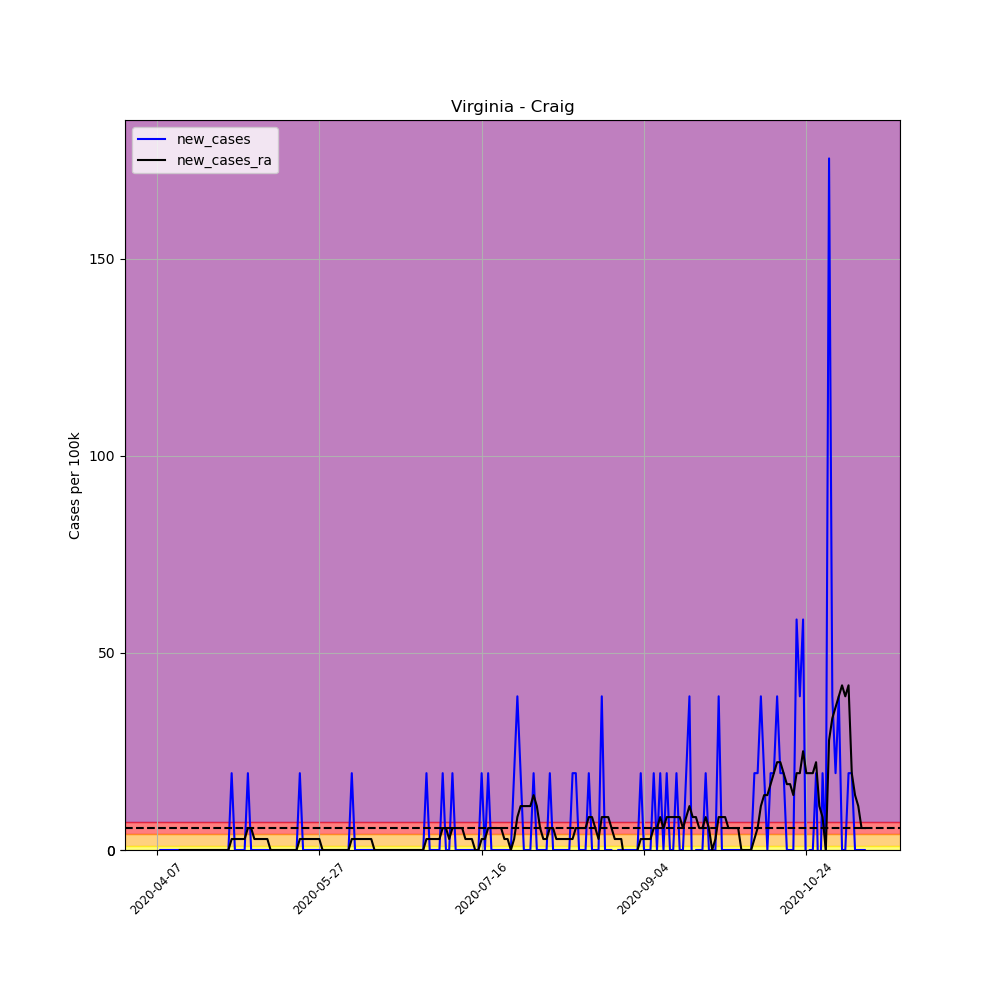

The data file committed next to this chart (first rows):
, date, county, state, fips, cases, deaths, COUNTY, STNAME, CTYNAME, POPESTIMATE2019, per_100k, per_100k_ra, new_cases, new_cases_ra
584558, 2020-04-07, Craig, Virginia, 51045, 2, 0, 45, Virginia, Craig, 5131, 38.98, , , 
584559, 2020-04-08, Craig, Virginia, 51045, 2, 0, 45, Virginia, Craig, 5131, 38.98, , 0.0, 
584560, 2020-04-09, Craig, Virginia, 51045, 2, 0, 45, Virginia, Craig, 5131, 38.98, , 0.0, 
584561, 2020-04-10, Craig, Virginia, 51045, 2, 0, 45, Virginia, Craig, 5131, 38.98, , 0.0, 
584562, 2020-04-11, Craig, Virginia, 51045, 2, 0, 45, Virginia, Craig, 5131, 38.98, , 0.0, 
584563, 2020-04-12, Craig, Virginia, 51045, 2, 0, 45, Virginia, Craig, 5131, 38.98, , 0.0, 
584564, 2020-04-13, Craig, Virginia, 51045, 2, 0, 45, Virginia, Craig, 5131, 38.98, 38.98, 0.0, 
584565, 2020-04-14, Craig, Virginia, 51045, 2, 0, 45, Virginia, Craig, 5131, 38.98, 38.98, 0.0, 0.0
584566, 2020-04-15, Craig, Virginia, 51045, 2, 0, 45, Virginia, Craig, 5131, 38.98, 38.98, 0.0, 0.0
584567, 2020-04-16, Craig, Virginia, 51045, 2, 0, 45, Virginia, Craig, 5131, 38.98, 38.98, 0.0, 0.0
584568, 2020-04-17, Craig, Virginia, 51045, 2, 0, 45, Virginia, Craig, 5131, 38.98, 38.98, 0.0, 0.0
584569, 2020-04-18, Craig, Virginia, 51045, 2, 0, 45, Virginia, Craig, 5131, 38.98, 38.98, 0.0, 0.0
584570, 2020-04-19, Craig, Virginia, 51045, 2, 0, 45, Virginia, Craig, 5131, 38.98, 38.98, 0.0, 0.0
584571, 2020-04-20, Craig, Virginia, 51045, 2, 0, 45, Virginia, Craig, 5131, 38.98, 38.98, 0.0, 0.0
584572, 2020-04-21, Craig, Virginia, 51045, 2, 0, 45, Virginia, Craig, 5131, 38.98, 38.98, 0.0, 0.0
584573, 2020-04-22, Craig, Virginia, 51045, 2, 0, 45, Virginia, Craig, 5131, 38.98, 38.98, 0.0, 0.0
584574, 2020-04-23, Craig, Virginia, 51045, 2, 0, 45, Virginia, Craig, 5131, 38.98, 38.98, 0.0, 0.0
584575, 2020-04-24, Craig, Virginia, 51045, 2, 0, 45, Virginia, Craig, 5131, 38.98, 38.98, 0.0, 0.0
584576, 2020-04-25, Craig, Virginia, 51045, 2, 0, 45, Virginia, Craig, 5131, 38.98, 38.98, 0.0, 0.0
584577, 2020-04-26, Craig, Virginia, 51045, 2, 0, 45, Virginia, Craig, 5131, 38.98, 38.98, 0.0, 0.0
584578, 2020-04-27, Craig, Virginia, 51045, 2, 0, 45, Virginia, Craig, 5131, 38.98, 38.98, 0.0, 0.0
584579, 2020-04-28, Craig, Virginia, 51045, 2, 0, 45, Virginia, Craig, 5131, 38.98, 38.98, 0.0, 0.0
584580, 2020-04-29, Craig, Virginia, 51045, 2, 0, 45, Virginia, Craig, 5131, 38.98, 38.98, 0.0, 0.0
584581, 2020-04-30, Craig, Virginia, 51045, 3, 0, 45, Virginia, Craig, 5131, 58.47, 41.76, 19.49, 2.784
584582, 2020-05-01, Craig, Virginia, 51045, 3, 0, 45, Virginia, Craig, 5131, 58.47, 44.55, 0.0, 2.784
584583, 2020-05-02, Craig, Virginia, 51045, 3, 0, 45, Virginia, Craig, 5131, 58.47, 47.33, 0.0, 2.784
584584, 2020-05-03, Craig, Virginia, 51045, 3, 0, 45, Virginia, Craig, 5131, 58.47, 50.12, 0.0, 2.784
584585, 2020-05-04, Craig, Virginia, 51045, 3, 0, 45, Virginia, Craig, 5131, 58.47, 52.9, 0.0, 2.784
584586, 2020-05-05, Craig, Virginia, 51045, 4, 0, 45, Virginia, Craig, 5131, 77.96, 58.47, 19.49, 5.568
584587, 2020-05-06, Craig, Virginia, 51045, 4, 0, 45, Virginia, Craig, 5131, 77.96, 64.04, 0.0, 5.568
584588, 2020-05-07, Craig, Virginia, 51045, 4, 0, 45, Virginia, Craig, 5131, 77.96, 66.82, 0.0, 2.784
584589, 2020-05-08, Craig, Virginia, 51045, 4, 0, 45, Virginia, Craig, 5131, 77.96, 69.6, 0.0, 2.784
584590, 2020-05-09, Craig, Virginia, 51045, 4, 0, 45, Virginia, Craig, 5131, 77.96, 72.39, 0.0, 2.784
584591, 2020-05-10, Craig, Virginia, 51045, 4, 0, 45, Virginia, Craig, 5131, 77.96, 75.17, 0.0, 2.784
584592, 2020-05-11, Craig, Virginia, 51045, 4, 0, 45, Virginia, Craig, 5131, 77.96, 77.96, 0.0, 2.784
584593, 2020-05-12, Craig, Virginia, 51045, 4, 0, 45, Virginia, Craig, 5131, 77.96, 77.96, 0.0, 0.0
584594, 2020-05-13, Craig, Virginia, 51045, 4, 0, 45, Virginia, Craig, 5131, 77.96, 77.96, 0.0, 0.0
584595, 2020-05-14, Craig, Virginia, 51045, 4, 0, 45, Virginia, Craig, 5131, 77.96, 77.96, 0.0, 0.0
584596, 2020-05-15, Craig, Virginia, 51045, 4, 0, 45, Virginia, Craig, 5131, 77.96, 77.96, 0.0, 0.0
584597, 2020-05-16, Craig, Virginia, 51045, 4, 0, 45, Virginia, Craig, 5131, 77.96, 77.96, 0.0, 0.0
584598, 2020-05-17, Craig, Virginia, 51045, 4, 0, 45, Virginia, Craig, 5131, 77.96, 77.96, 0.0, 0.0
584599, 2020-05-18, Craig, Virginia, 51045, 4, 0, 45, Virginia, Craig, 5131, 77.96, 77.96, 0.0, 0.0
584600, 2020-05-19, Craig, Virginia, 51045, 4, 0, 45, Virginia, Craig, 5131, 77.96, 77.96, 0.0, 0.0
584601, 2020-05-20, Craig, Virginia, 51045, 4, 0, 45, Virginia, Craig, 5131, 77.96, 77.96, 0.0, 0.0
584602, 2020-05-21, Craig, Virginia, 51045, 5, 0, 45, Virginia, Craig, 5131, 97.45, 80.74, 19.49, 2.784
584603, 2020-05-22, Craig, Virginia, 51045, 5, 0, 45, Virginia, Craig, 5131, 97.45, 83.53, 0.0, 2.784
584604, 2020-05-23, Craig, Virginia, 51045, 5, 0, 45, Virginia, Craig, 5131, 97.45, 86.31, 0.0, 2.784
584605, 2020-05-24, Craig, Virginia, 51045, 5, 0, 45, Virginia, Craig, 5131, 97.45, 89.09, 0.0, 2.784
584606, 2020-05-25, Craig, Virginia, 51045, 5, 0, 45, Virginia, Craig, 5131, 97.45, 91.88, 0.0, 2.784
584607, 2020-05-26, Craig, Virginia, 51045, 5, 0, 45, Virginia, Craig, 5131, 97.45, 94.66, 0.0, 2.784
584608, 2020-05-27, Craig, Virginia, 51045, 5, 0, 45, Virginia, Craig, 5131, 97.45, 97.45, 0.0, 2.784
584609, 2020-05-28, Craig, Virginia, 51045, 5, 0, 45, Virginia, Craig, 5131, 97.45, 97.45, 0.0, 0.0
584610, 2020-05-29, Craig, Virginia, 51045, 5, 0, 45, Virginia, Craig, 5131, 97.45, 97.45, 0.0, 0.0
584611, 2020-05-30, Craig, Virginia, 51045, 5, 0, 45, Virginia, Craig, 5131, 97.45, 97.45, 0.0, 0.0
584612, 2020-05-31, Craig, Virginia, 51045, 5, 0, 45, Virginia, Craig, 5131, 97.45, 97.45, 0.0, 0.0
584613, 2020-06-01, Craig, Virginia, 51045, 5, 0, 45, Virginia, Craig, 5131, 97.45, 97.45, 0.0, 0.0
584614, 2020-06-02, Craig, Virginia, 51045, 5, 0, 45, Virginia, Craig, 5131, 97.45, 97.45, 0.0, 0.0
584615, 2020-06-03, Craig, Virginia, 51045, 5, 0, 45, Virginia, Craig, 5131, 97.45, 97.45, 0.0, 0.0
584616, 2020-06-04, Craig, Virginia, 51045, 5, 0, 45, Virginia, Craig, 5131, 97.45, 97.45, 0.0, 0.0
584617, 2020-06-05, Craig, Virginia, 51045, 5, 0, 45, Virginia, Craig, 5131, 97.45, 97.45, 0.0, 0.0
... 159 more rows
